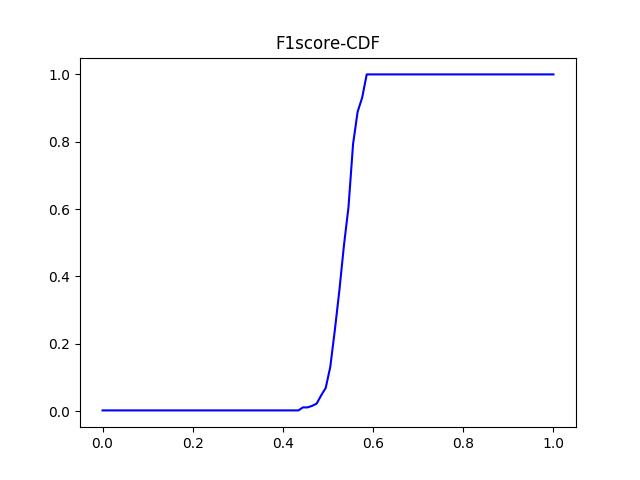

Values plotted in this chart, from the file beside it:
#F1_score	percentage
0.0	0.002227
0.0101	0.002227
0.0202	0.002227
0.0303	0.002227
0.0404	0.002227
0.05051	0.002227
0.06061	0.002227
0.07071	0.002227
0.08081	0.002227
0.09091	0.002227
0.101	0.002227
0.1111	0.002227
0.1212	0.002227
0.1313	0.002227
0.1414	0.002227
0.1515	0.002227
0.1616	0.002227
0.1717	0.002227
0.1818	0.002227
0.1919	0.002227
0.202	0.002227
0.2121	0.002227
0.2222	0.002227
0.2323	0.002227
0.2424	0.002227
0.2525	0.002227
0.2626	0.002227
0.2727	0.002227
0.2828	0.002227
0.2929	0.002227
0.303	0.002227
0.3131	0.002227
0.3232	0.002227
0.3333	0.002227
0.3434	0.002227
0.3535	0.002227
0.3636	0.002227
0.3737	0.002227
0.3838	0.002227
0.3939	0.002227
0.404	0.002227
0.4141	0.002227
0.4242	0.002227
0.4343	0.002227
0.4444	0.01114
0.4545	0.01114
0.4646	0.01559
0.4747	0.02227
0.4848	0.04677
0.4949	0.06904
0.5051	0.1314
0.5152	0.2405
0.5253	0.3586
0.5354	0.4922
0.5455	0.6058
0.5556	0.7929
0.5657	0.8886
0.5758	0.931
0.5859	1.0
0.596	1.0
... 40 more rows
